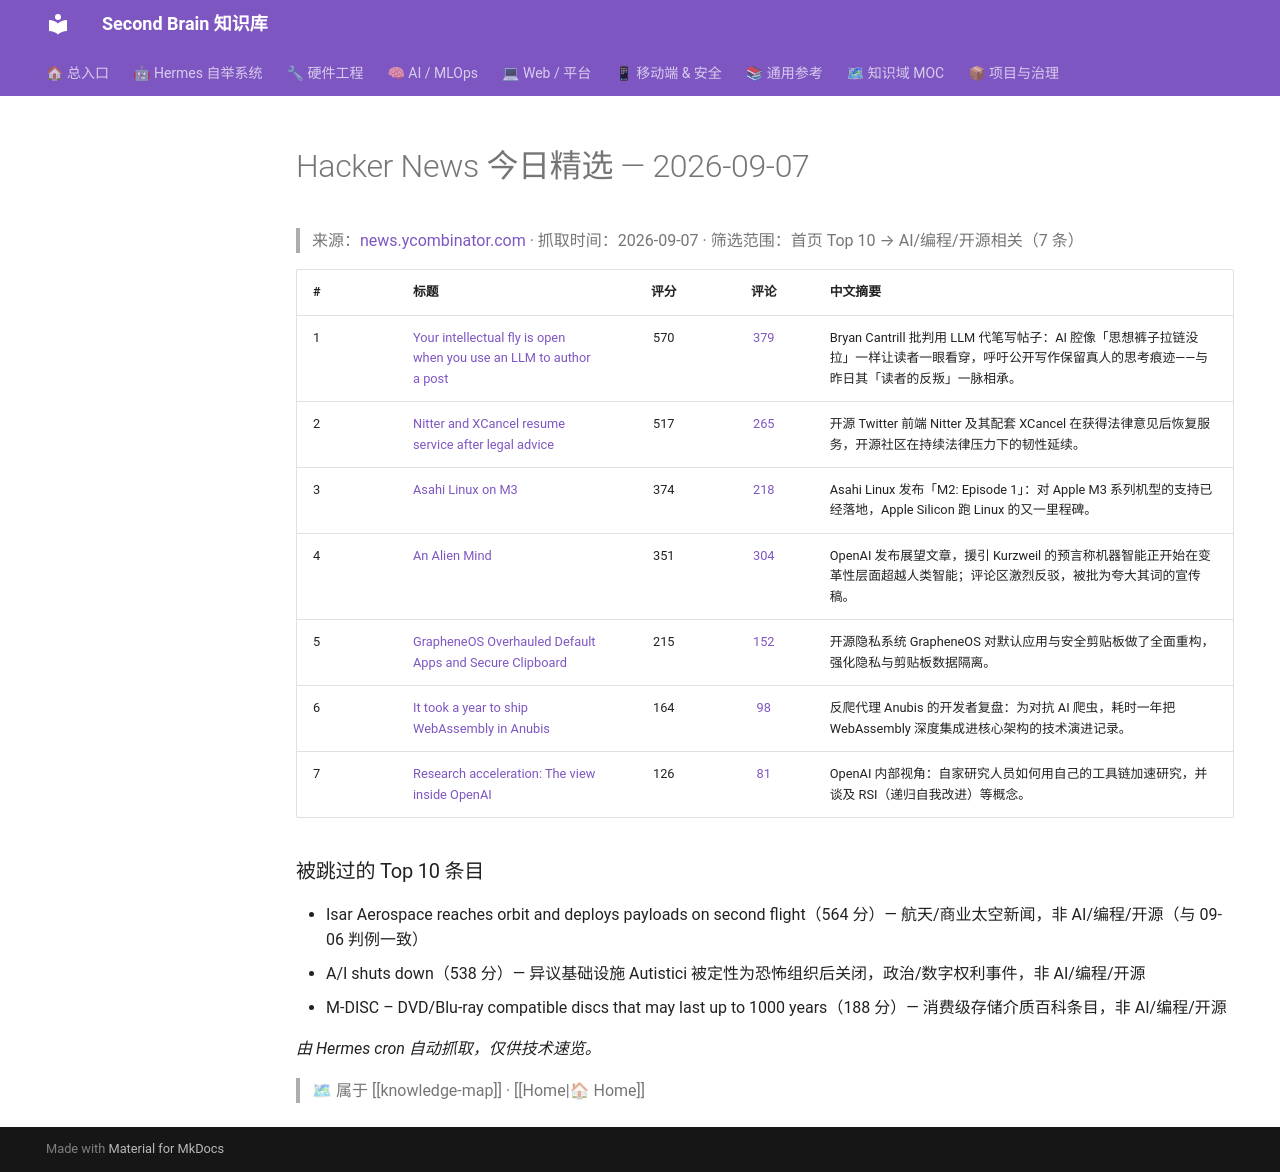

repository: mo9652962-ai/second-brain · page: kb/knowledge/Daily/hackernews-2026-09-07/index.html · generator: mkdocs

---
tags: [hackernews, daily, tech, news]
type: daily
created: 2026-09-07
---

# Hacker News 今日精选 — 2026-09-07

> 来源：[news.ycombinator.com](https://news.ycombinator.com) · 抓取时间：2026-09-07 · 筛选范围：首页 Top 10 → AI/编程/开源相关（7 条）

| # | 标题 | 评分 | 评论 | 中文摘要 |
|:--|:-----|:----:|:----:|:--------|
| 1 | [Your intellectual fly is open when you use an LLM to author a post](https://bcantrill.dtrace.org/2025/12/05/your-intellectual-fly-is-open/) | 570 | [379](https://news.ycombinator.com/item?id=49585644) | Bryan Cantrill 批判用 LLM 代笔写帖子：AI 腔像「思想裤子拉链没拉」一样让读者一眼看穿，呼吁公开写作保留真人的思考痕迹——与昨日其「读者的反叛」一脉相承。 |
| 2 | [Nitter and XCancel resume service after legal advice](https://github.com/zedeus/nitter/commit/1428b4c2b4246f92a7e5b2673438e5fb39fcc4a3) | 517 | [265](https://news.ycombinator.com/item?id=49588988) | 开源 Twitter 前端 Nitter 及其配套 XCancel 在获得法律意见后恢复服务，开源社区在持续法律压力下的韧性延续。 |
| 3 | [Asahi Linux on M3](https://asahilinux.org/2026/09/m2-episode-1/) | 374 | [218](https://news.ycombinator.com/item?id=49586698) | Asahi Linux 发布「M2: Episode 1」：对 Apple M3 系列机型的支持已经落地，Apple Silicon 跑 Linux 的又一里程碑。 |
| 4 | [An Alien Mind](https://openai.com/index/an-alien-mind/) | 351 | [304](https://news.ycombinator.com/item?id=49588080) | OpenAI 发布展望文章，援引 Kurzweil 的预言称机器智能正开始在变革性层面超越人类智能；评论区激烈反驳，被批为夸大其词的宣传稿。 |
| 5 | [GrapheneOS Overhauled Default Apps and Secure Clipboard](https://grapheneos.social/@GrapheneOS/117225539756835649) | 215 | [152](https://news.ycombinator.com/item?id=49590512) | 开源隐私系统 GrapheneOS 对默认应用与安全剪贴板做了全面重构，强化隐私与剪贴板数据隔离。 |
| 6 | [It took a year to ship WebAssembly in Anubis](https://anubis.techaro.lol/blog/2026/anubis-wasm/) | 164 | [98](https://news.ycombinator.com/item?id=49590611) | 反爬代理 Anubis 的开发者复盘：为对抗 AI 爬虫，耗时一年把 WebAssembly 深度集成进核心架构的技术演进记录。 |
| 7 | [Research acceleration: The view inside OpenAI](https://openai.com/index/research-acceleration-view-inside-openai/) | 126 | [81](https://news.ycombinator.com/item?id=49587217) | OpenAI 内部视角：自家研究人员如何用自己的工具链加速研究，并谈及 RSI（递归自我改进）等概念。 |

### 被跳过的 Top 10 条目

- Isar Aerospace reaches orbit and deploys payloads on second flight（564 分）— 航天/商业太空新闻，非 AI/编程/开源（与 09-06 判例一致）
- A/I shuts down（538 分）— 异议基础设施 Autistici 被定性为恐怖组织后关闭，政治/数字权利事件，非 AI/编程/开源
- M-DISC – DVD/Blu-ray compatible discs that may last up to 1000 years（188 分）— 消费级存储介质百科条目，非 AI/编程/开源

*由 Hermes cron 自动抓取，仅供技术速览。*

> 🗺 属于 [[knowledge-map]] · [[Home|🏠 Home]]
